The GitHub repository yfsvg/esp32-drone-project contains a labelled image folder "Grass-1" with 2 categories: healthy grass, overgrazed. Examples follow, each with its label.

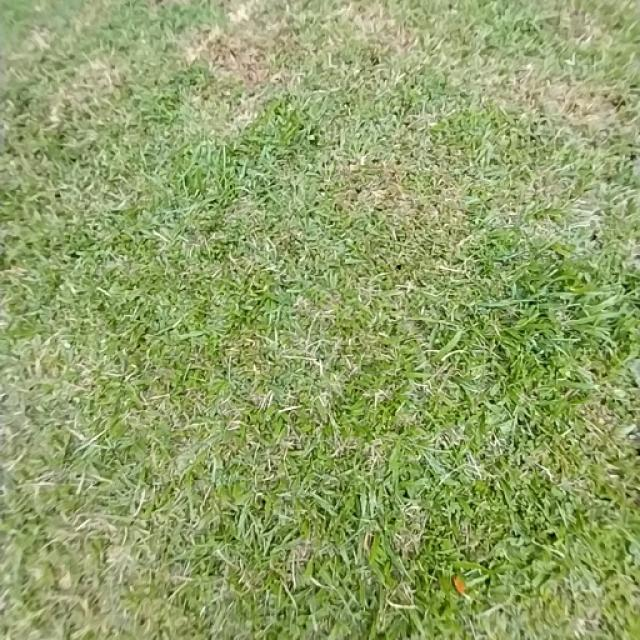
Label: healthy grass

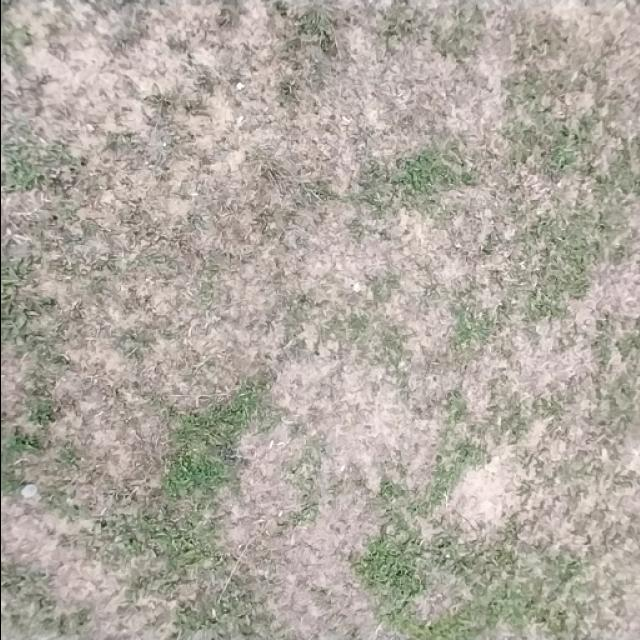
Label: overgrazed

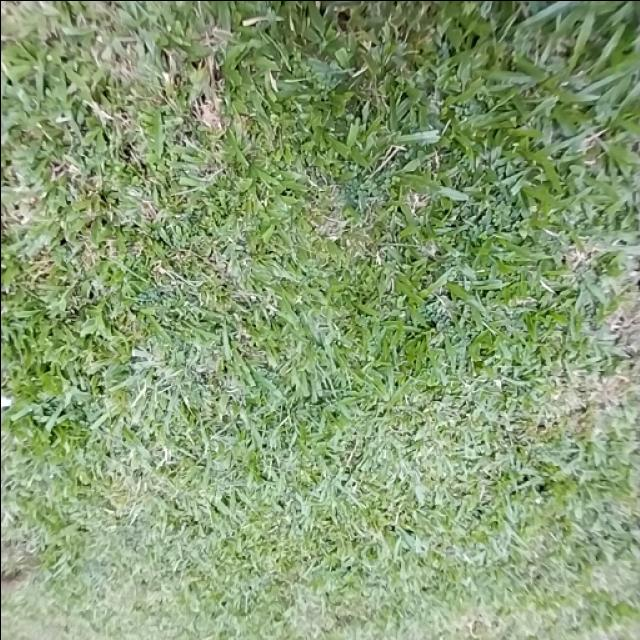
Label: healthy grass

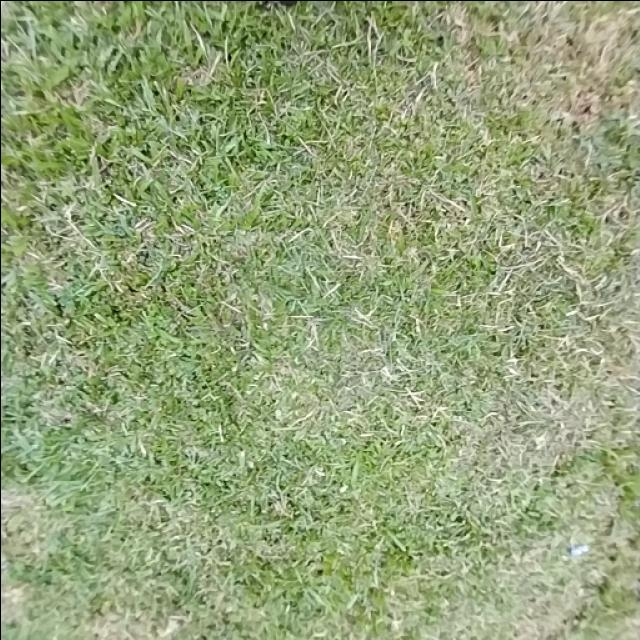
Label: healthy grass

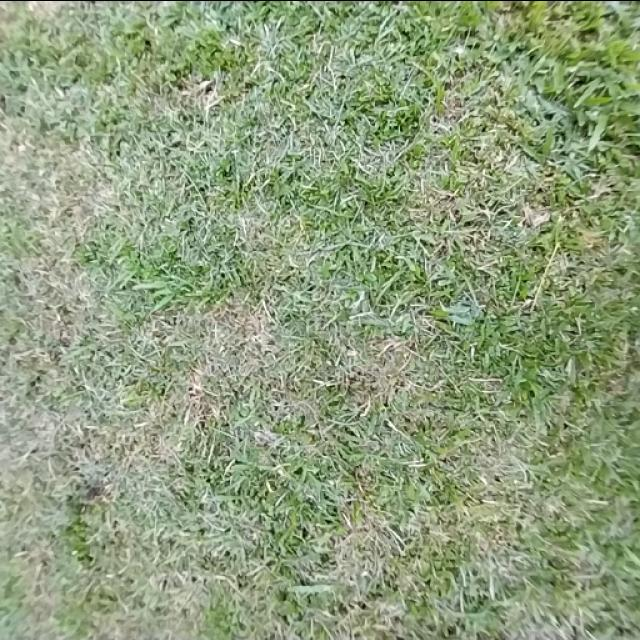
Label: healthy grass

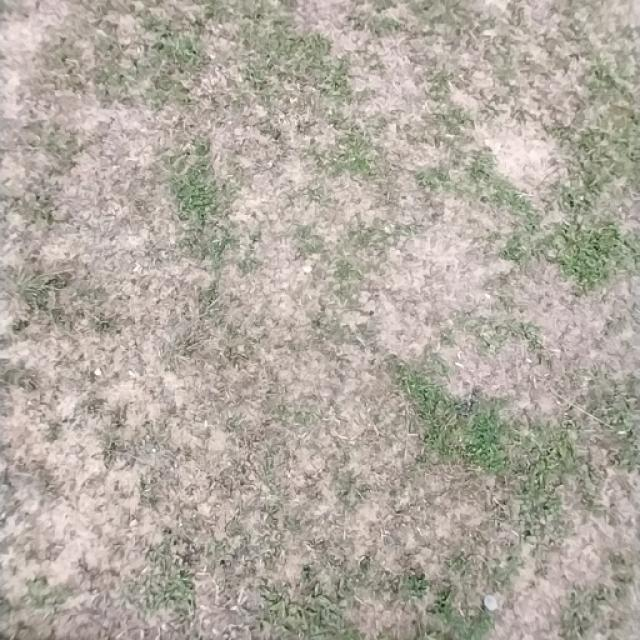
Label: overgrazed
